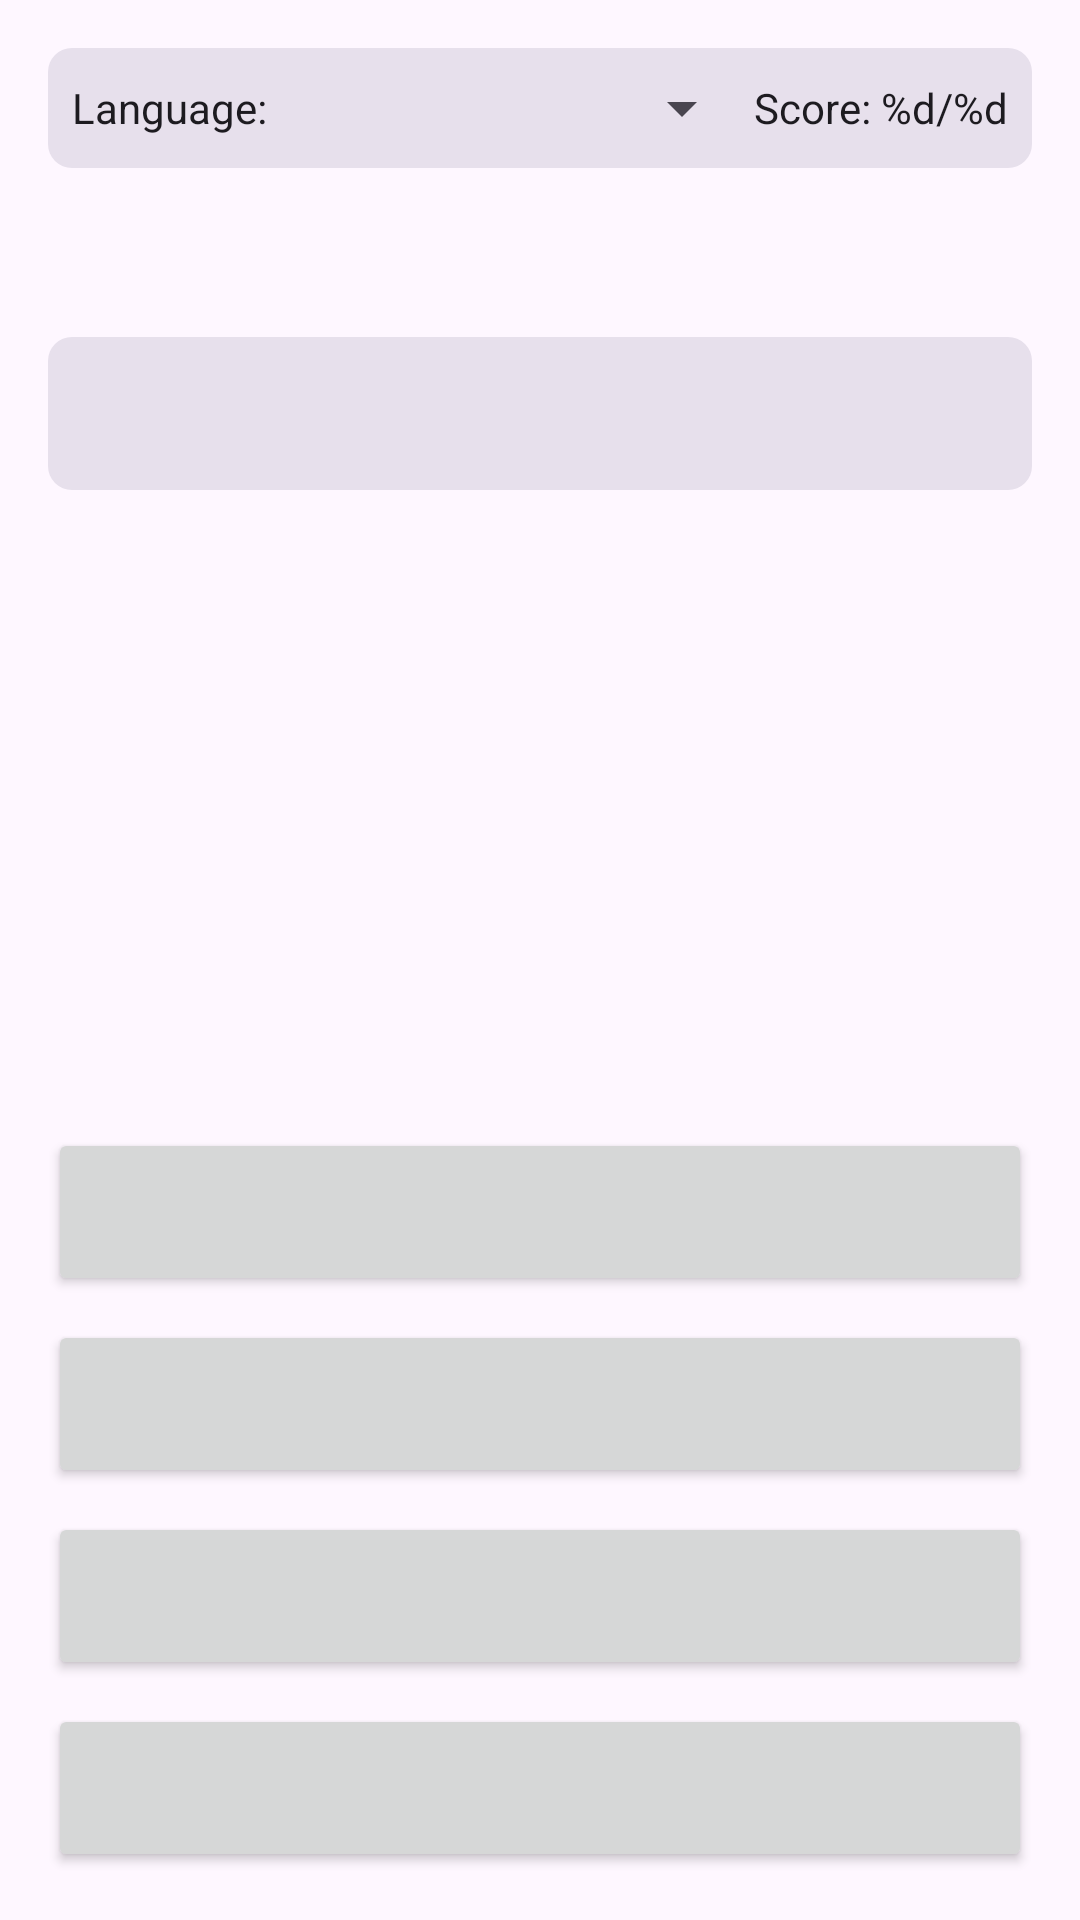

Android layout source for this screen:
<!-- AndroidManifest.xml: application theme Theme.GroupProject -->
<!-- res/layout/activity_lesson.xml -->
<?xml version="1.0" encoding="utf-8"?>
<LinearLayout xmlns:android="http://schemas.android.com/apk/res/android"
    android:layout_width="match_parent"
    android:layout_height="match_parent"
    android:orientation="vertical"
    android:padding="16dp">

    <LinearLayout
        android:layout_width="match_parent"
        android:layout_height="wrap_content"
        android:orientation="horizontal"
        android:gravity="center_vertical"
        android:background="@drawable/code_background"
        android:padding="8dp"
        android:layout_marginBottom="16dp">

        <TextView
            android:layout_width="wrap_content"
            android:layout_height="wrap_content"
            android:text="@string/language"
            android:textSize="14sp"
            android:textColor="?android:attr/textColorPrimary"
            android:layout_marginEnd="8dp" />

        <Spinner
            android:id="@+id/languageSpinner"
            android:layout_width="wrap_content"
            android:layout_height="wrap_content"
            android:layout_weight="1" />

        <TextView
            android:id="@+id/scoreTextView"
            android:layout_width="wrap_content"
            android:layout_height="wrap_content"
            android:textSize="14sp"
            android:textColor="?android:attr/textColorPrimary"
            android:text="@string/score_0_0" />
    </LinearLayout>

    <ScrollView
        android:layout_width="match_parent"
        android:layout_height="0dp"
        android:layout_weight="1"
        android:fillViewport="true">

        <LinearLayout
            android:layout_width="match_parent"
            android:layout_height="wrap_content"
            android:orientation="vertical">

            <TextView
                android:id="@+id/questionTextView"
                android:layout_width="match_parent"
                android:layout_height="wrap_content"
                android:layout_marginBottom="16dp"
                android:textSize="18sp"
                android:textColor="?android:attr/textColorPrimary"
                android:textAlignment="center" />

            <TextView
                android:id="@+id/questionCodeView"
                android:layout_width="match_parent"
                android:layout_height="wrap_content"
                android:layout_marginBottom="16dp"
                android:background="@drawable/code_background"
                android:padding="16dp"
                android:textSize="14sp"
                android:fontFamily="monospace"
                android:textColor="#4CAF50"
                android:textAlignment="viewStart" />

        </LinearLayout>
    </ScrollView>

    <LinearLayout
        android:layout_width="match_parent"
        android:layout_height="wrap_content"
        android:orientation="vertical">

        <Button
            android:id="@+id/answer1Button"
            android:layout_width="match_parent"
            android:layout_height="56dp"
            android:layout_marginBottom="8dp"
            android:textAllCaps="false"
            android:textSize="15sp" />

        <Button
            android:id="@+id/answer2Button"
            android:layout_width="match_parent"
            android:layout_height="56dp"
            android:layout_marginBottom="8dp"
            android:textAllCaps="false"
            android:textSize="15sp" />

        <Button
            android:id="@+id/answer3Button"
            android:layout_width="match_parent"
            android:layout_height="56dp"
            android:layout_marginBottom="8dp"
            android:textAllCaps="false"
            android:textSize="15sp" />

        <Button
            android:id="@+id/answer4Button"
            android:layout_width="match_parent"
            android:layout_height="56dp"
            android:textAllCaps="false"
            android:textSize="15sp" />
    </LinearLayout>

</LinearLayout>
<!-- resources referenced by this layout -->
<resources>
  <!-- drawable code_background (drawable) -->
  <?xml version="1.0" encoding="utf-8"?>
  <layer-list xmlns:android="http://schemas.android.com/apk/res/android">
      <item>
          <shape android:shape="rectangle">
              <solid android:color="?attr/colorSurfaceVariant"/>
              <corners android:radius="8dp"/>
          </shape>
      </item>
  </layer-list>
  <string name="language">Language:</string>
  <string name="score_0_0">Score: %d/%d</string>
  <style name="Theme.GroupProject" parent="Base.Theme.GroupProject" />
  <style name="Base.Theme.GroupProject" parent="Theme.Material3.DayNight">
          <item name="colorPrimary">#6200EE</item>
          <item name="colorPrimaryDark">#3700B3</item>
          <item name="colorAccent">#03DAC5</item>
          <item name="colorOnPrimary">@android:color/white</item>
          <item name="colorSecondary">#03DAC5</item>
          <item name="colorOnSecondary">@android:color/black</item>
      </style>
</resources>
